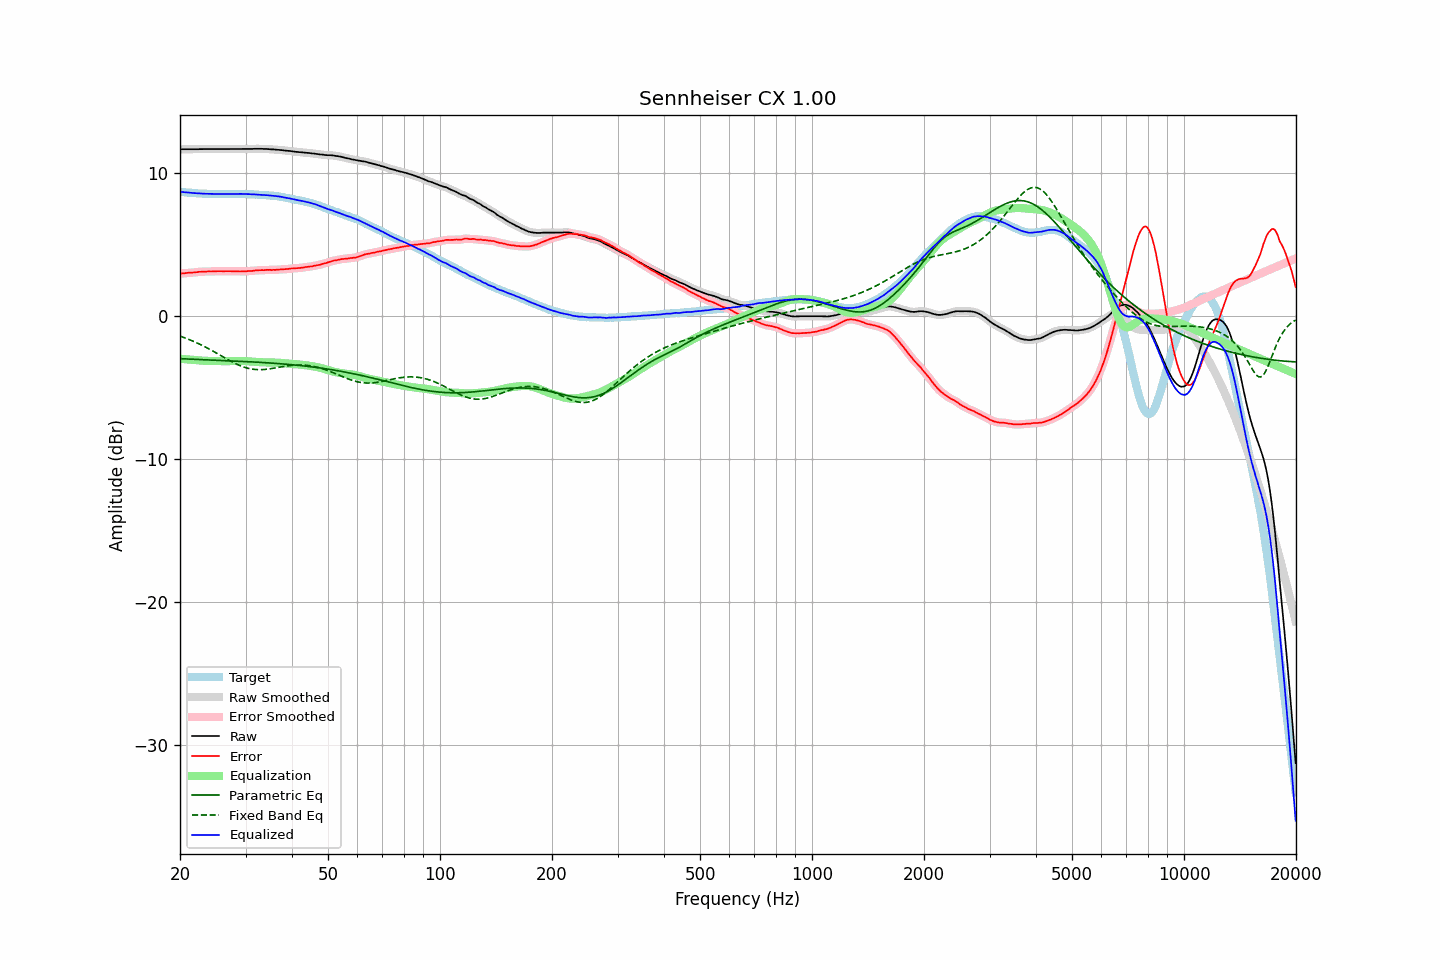

Values plotted in this chart, from the file beside it:
frequency, raw, error, smoothed, error_smoothed, equalization, parametric_eq, fixed_band_eq, equalized_raw, equalized_smoothed, target
20.00, 11.67, 2.97, 11.67, 2.97, -2.98, -2.97, -1.39, 8.69, 8.69, 8.70
20.20, 11.67, 2.98, 11.67, 2.98, -2.99, -2.97, -1.43, 8.68, 8.68, 8.69
20.40, 11.67, 2.99, 11.67, 3.00, -3.00, -2.98, -1.47, 8.67, 8.67, 8.68
20.61, 11.67, 3.00, 11.67, 3.01, -3.01, -2.98, -1.51, 8.66, 8.66, 8.67
20.81, 11.67, 3.02, 11.67, 3.02, -3.02, -2.99, -1.56, 8.65, 8.65, 8.65
21.02, 11.67, 3.03, 11.67, 3.03, -3.03, -2.99, -1.60, 8.64, 8.64, 8.64
21.23, 11.67, 3.04, 11.67, 3.04, -3.04, -3.00, -1.65, 8.63, 8.63, 8.63
21.44, 11.67, 3.03, 11.67, 3.04, -3.05, -3.00, -1.69, 8.62, 8.62, 8.64
21.66, 11.67, 3.05, 11.67, 3.05, -3.06, -3.01, -1.74, 8.61, 8.61, 8.62
21.87, 11.67, 3.05, 11.67, 3.06, -3.07, -3.01, -1.79, 8.60, 8.60, 8.62
22.09, 11.67, 3.07, 11.67, 3.07, -3.08, -3.02, -1.84, 8.59, 8.60, 8.60
22.31, 11.67, 3.08, 11.67, 3.09, -3.08, -3.02, -1.89, 8.59, 8.59, 8.59
22.54, 11.68, 3.10, 11.68, 3.10, -3.09, -3.03, -1.94, 8.59, 8.58, 8.58
22.76, 11.68, 3.10, 11.68, 3.11, -3.10, -3.03, -2.00, 8.58, 8.58, 8.58
22.99, 11.68, 3.11, 11.68, 3.11, -3.11, -3.04, -2.05, 8.57, 8.57, 8.57
23.22, 11.68, 3.12, 11.68, 3.12, -3.12, -3.04, -2.11, 8.56, 8.56, 8.56
23.45, 11.68, 3.11, 11.68, 3.12, -3.12, -3.04, -2.17, 8.56, 8.56, 8.57
23.69, 11.68, 3.12, 11.68, 3.13, -3.12, -3.05, -2.23, 8.56, 8.56, 8.56
23.92, 11.68, 3.13, 11.68, 3.13, -3.13, -3.05, -2.29, 8.55, 8.55, 8.55
24.16, 11.68, 3.12, 11.68, 3.13, -3.13, -3.06, -2.35, 8.55, 8.55, 8.56
24.40, 11.68, 3.12, 11.68, 3.13, -3.13, -3.06, -2.41, 8.55, 8.55, 8.56
24.65, 11.68, 3.13, 11.68, 3.13, -3.13, -3.07, -2.47, 8.55, 8.55, 8.55
24.89, 11.68, 3.13, 11.68, 3.14, -3.14, -3.07, -2.53, 8.54, 8.54, 8.55
25.14, 11.68, 3.14, 11.68, 3.14, -3.14, -3.08, -2.60, 8.54, 8.54, 8.54
25.39, 11.68, 3.14, 11.68, 3.14, -3.14, -3.08, -2.66, 8.54, 8.54, 8.54
25.65, 11.68, 3.14, 11.68, 3.14, -3.14, -3.09, -2.73, 8.54, 8.54, 8.54
25.91, 11.68, 3.14, 11.68, 3.14, -3.14, -3.09, -2.79, 8.54, 8.54, 8.54
26.16, 11.68, 3.13, 11.68, 3.14, -3.14, -3.10, -2.86, 8.54, 8.54, 8.55
26.43, 11.68, 3.14, 11.68, 3.14, -3.14, -3.10, -2.92, 8.54, 8.54, 8.54
26.69, 11.68, 3.14, 11.68, 3.14, -3.14, -3.11, -2.98, 8.54, 8.54, 8.54
26.96, 11.68, 3.14, 11.68, 3.15, -3.14, -3.11, -3.05, 8.54, 8.54, 8.54
27.23, 11.68, 3.14, 11.68, 3.14, -3.14, -3.12, -3.11, 8.54, 8.54, 8.54
27.50, 11.68, 3.14, 11.68, 3.14, -3.14, -3.12, -3.17, 8.54, 8.54, 8.54
27.77, 11.68, 3.13, 11.68, 3.14, -3.14, -3.13, -3.23, 8.54, 8.54, 8.55
28.05, 11.68, 3.14, 11.68, 3.14, -3.14, -3.13, -3.28, 8.54, 8.54, 8.54
28.33, 11.68, 3.13, 11.68, 3.14, -3.13, -3.14, -3.34, 8.55, 8.55, 8.55
28.62, 11.68, 3.13, 11.68, 3.13, -3.13, -3.14, -3.39, 8.55, 8.55, 8.55
28.90, 11.68, 3.12, 11.68, 3.13, -3.13, -3.15, -3.44, 8.55, 8.55, 8.56
29.19, 11.68, 3.12, 11.68, 3.13, -3.13, -3.15, -3.48, 8.55, 8.55, 8.56
29.48, 11.68, 3.13, 11.68, 3.13, -3.13, -3.16, -3.53, 8.55, 8.55, 8.55
29.78, 11.68, 3.13, 11.68, 3.13, -3.14, -3.17, -3.57, 8.54, 8.54, 8.55
30.08, 11.68, 3.13, 11.68, 3.14, -3.14, -3.17, -3.60, 8.54, 8.54, 8.55
30.38, 11.68, 3.15, 11.68, 3.15, -3.15, -3.18, -3.63, 8.53, 8.54, 8.53
30.68, 11.69, 3.16, 11.69, 3.16, -3.16, -3.18, -3.66, 8.53, 8.53, 8.53
30.99, 11.69, 3.16, 11.69, 3.16, -3.17, -3.19, -3.68, 8.52, 8.52, 8.53
31.30, 11.69, 3.16, 11.69, 3.17, -3.18, -3.20, -3.70, 8.51, 8.52, 8.53
31.61, 11.70, 3.18, 11.70, 3.18, -3.18, -3.20, -3.72, 8.52, 8.51, 8.52
31.93, 11.70, 3.20, 11.70, 3.19, -3.19, -3.21, -3.73, 8.51, 8.51, 8.50
32.24, 11.70, 3.19, 11.70, 3.20, -3.20, -3.21, -3.73, 8.50, 8.50, 8.51
32.57, 11.70, 3.21, 11.70, 3.21, -3.21, -3.22, -3.74, 8.49, 8.49, 8.49
32.89, 11.70, 3.21, 11.70, 3.21, -3.21, -3.23, -3.74, 8.49, 8.48, 8.49
33.22, 11.70, 3.22, 11.70, 3.22, -3.22, -3.23, -3.73, 8.48, 8.48, 8.48
33.55, 11.69, 3.21, 11.69, 3.22, -3.23, -3.24, -3.73, 8.46, 8.47, 8.48
33.89, 11.69, 3.22, 11.69, 3.23, -3.23, -3.25, -3.72, 8.46, 8.46, 8.47
34.23, 11.69, 3.24, 11.69, 3.24, -3.23, -3.26, -3.71, 8.46, 8.46, 8.45
34.57, 11.68, 3.23, 11.68, 3.24, -3.23, -3.26, -3.69, 8.45, 8.45, 8.45
34.92, 11.67, 3.24, 11.67, 3.24, -3.23, -3.27, -3.68, 8.44, 8.44, 8.43
35.27, 11.66, 3.21, 11.66, 3.23, -3.24, -3.28, -3.66, 8.42, 8.43, 8.45
35.62, 11.66, 3.24, 11.66, 3.23, -3.24, -3.29, -3.64, 8.42, 8.42, 8.42
35.97, 11.65, 3.23, 11.65, 3.24, -3.24, -3.29, -3.62, 8.41, 8.41, 8.42
... 635 more rows
